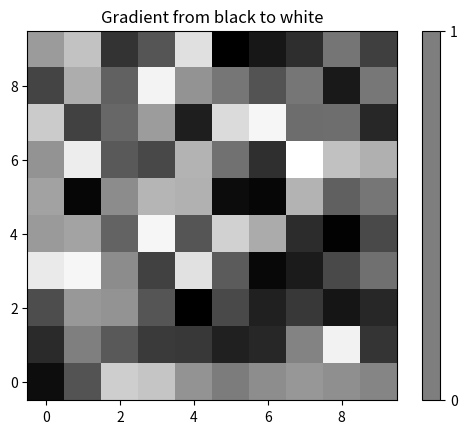

The script that saved this image:
import matplotlib.pyplot as plt
import matplotlib.colors as mcolors
import numpy as np
import matplotlib as mpl
# Create a custom colormap from black to white
colors = [(0, 0, 0), (1, 1, 1)]  # Black to white
# cmap = mcolors.LinearSegmentedColormap.from_list("CustomMap", colors)

cmap = mpl.colors.LinearSegmentedColormap.from_list('my_colormap',
                                           ['black', 'white'],
                                           256)
data = np.random.rand(10, 10)
print(data)
# Generate some data (replace this with your MAP['map'])


# Define the boundaries and norm
bounds = [0, 1]  # Define appropriate boundaries, e.g., 0 and 1
# norm = mcolors.BoundaryNorm(bounds, cmap.N)

# Plot the map
fig, ax = plt.subplots()
img = ax.imshow(data, interpolation='nearest',
                    cmap = cmap,
                    origin='lower')

# Add colorbar
cbar = plt.colorbar(img, cmap=cmap, boundaries=bounds, ticks=[0, 1])

plt.title("Gradient from black to white")
plt.show()
